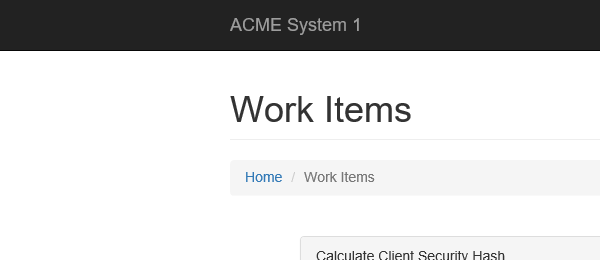
Task: Advanced Training Exercise 1
Workflow: System1_ExtractClientInformation

Step 1: Attach Browser 'iexplore.exe ACME' in window 'ACME System 1 - Work Items'

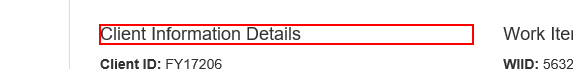
Step 2: get-text from the heading

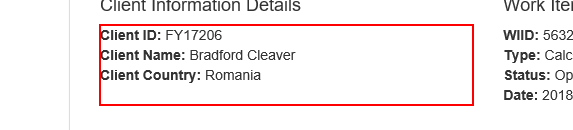
Step 3: get-text from the paragraph